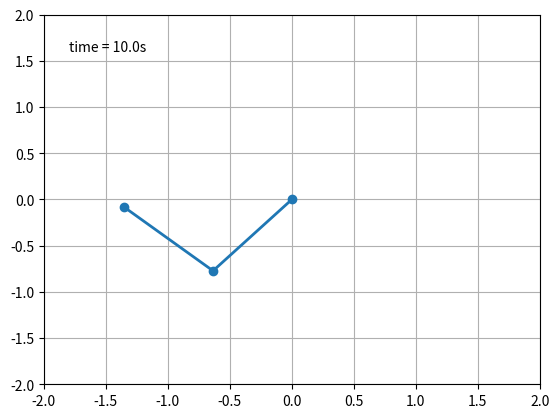

Source code (Python): (Note: this script raises an exception after producing the figure.)
# import numpy as np
# import matplotlib
# matplotlib.use("Agg")
# import matplotlib.pyplot as plt
# import matplotlib.animation as manimation

# FFMpegWriter = manimation.writers['ffmpeg']
# metadata = dict(title='Movie Test', artist='Matplotlib',
#                 comment='Movie support!')
# writer = FFMpegWriter(fps=15, metadata=metadata)

# fig = plt.figure()
# l, = plt.plot([], [], 'k-o')

# plt.xlim(-5, 5)
# plt.ylim(-5, 5)

# x0, y0 = 0, 0

# with writer.saving(fig, "writer_test.mp4", 100):
#     for i in range(100):
#         x0 += 0.1 * np.random.randn()
#         y0 += 0.1 * np.random.randn()
#         l.set_data(x0, y0)
#         writer.grab_frame()


"""
===========================
The double pendulum problem
===========================

This animation illustrates the double pendulum problem.
"""

# Double pendulum formula translated from the C code at
# [redacted]

from numpy import sin, cos
import numpy as np
import matplotlib
matplotlib.use("Agg")
import matplotlib.pyplot as plt
import scipy.integrate as integrate
import matplotlib.animation as animation

G = 9.8  # acceleration due to gravity, in m/s^2
L1 = 1.0  # length of pendulum 1 in m
L2 = 1.0  # length of pendulum 2 in m
M1 = 1.0  # mass of pendulum 1 in kg
M2 = 1.0  # mass of pendulum 2 in kg


def derivs(state, t):

    dydx = np.zeros_like(state)
    dydx[0] = state[1]

    del_ = state[2] - state[0]
    den1 = (M1 + M2)*L1 - M2*L1*cos(del_)*cos(del_)
    dydx[1] = (M2*L1*state[1]*state[1]*sin(del_)*cos(del_) +
               M2*G*sin(state[2])*cos(del_) +
               M2*L2*state[3]*state[3]*sin(del_) -
               (M1 + M2)*G*sin(state[0]))/den1

    dydx[2] = state[3]

    den2 = (L2/L1)*den1
    dydx[3] = (-M2*L2*state[3]*state[3]*sin(del_)*cos(del_) +
               (M1 + M2)*G*sin(state[0])*cos(del_) -
               (M1 + M2)*L1*state[1]*state[1]*sin(del_) -
               (M1 + M2)*G*sin(state[2]))/den2

    return dydx

# create a time array from 0..100 sampled at 0.05 second steps
dt = 0.05
t = np.arange(0.0, 20, dt)

# th1 and th2 are the initial angles (degrees)
# w10 and w20 are the initial angular velocities (degrees per second)
th1 = 120.0
w1 = 0.0
th2 = -10.0
w2 = 0.0

# initial state
state = np.radians([th1, w1, th2, w2])

# integrate your ODE using scipy.integrate.
y = integrate.odeint(derivs, state, t)

x1 = L1*sin(y[:, 0])
y1 = -L1*cos(y[:, 0])

x2 = L2*sin(y[:, 2]) + x1
y2 = -L2*cos(y[:, 2]) + y1

fig = plt.figure()
ax = fig.add_subplot(111, autoscale_on=False, xlim=(-2, 2), ylim=(-2, 2))
ax.grid()

line, = ax.plot([], [], 'o-', lw=2)
time_template = 'time = %.1fs'
time_text = ax.text(0.05, 0.9, '', transform=ax.transAxes)


def init():
    line.set_data([], [])
    time_text.set_text('')
    return line, time_text


def animate(i):
    thisx = [0, x1[i], x2[i]]
    thisy = [0, y1[i], y2[i]]

    line.set_data(thisx, thisy)
    time_text.set_text(time_template % (i*dt))
    return line, time_text

ani = animation.FuncAnimation(fig, animate, frames=200,
                              interval=25, blit=True, init_func=init)

# plt.show()
ani.save('double_pendulum.mp4', fps=15)